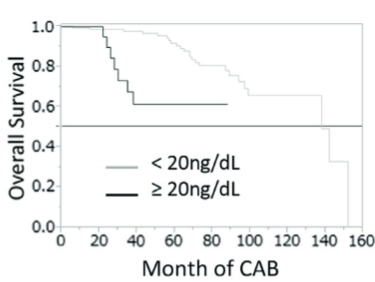

Data behind this chart, as committed beside it:
Testosterone>=20, , Testosterone<20, 
X, Y, X, Y
2, 0.9964, 2, 0.9964
4, 0.9964, 4, 0.9964
6, 0.9964, 6, 0.9957
8, 0.9964, 8, 0.9939
10, 0.9964, 10, 0.9939
12, 0.9964, 12, 0.9939
14, 0.9964, 14, 0.9939
16, 0.9967, 16, 0.9859
18, 0.9989, 18, 0.984
20, 0.9988, 20, 0.984
22, 0.9882, 22, 0.984
24, 0.9429, 24, 0.984
26, 0.8948, 26, 0.984
28, 0.8231, 28, 0.984
30, 0.7726, 30, 0.984
32, 0.7313, 32, 0.9839
34, 0.7305, 34, 0.979
36, 0.6996, 36, 0.9765
38, 0.6571, 38, 0.9765
40, 0.6118, 40, 0.9765
42, 0.6113, 42, 0.9766
44, 0.6113, 44, 0.9691
46, 0.6113, 46, 0.9666
48, 0.6113, 48, 0.9666
50, 0.6113, 50, 0.9667
52, 0.6113, 52, 0.957
54, 0.6113, 54, 0.9517
56, 0.6113, 56, 0.9491
58, 0.6113, 58, 0.9295
60, 0.6113, 60, 0.9169
62, 0.6113, 62, 0.9076
64, 0.6113, 64, 0.8945
66, 0.6099, 66, 0.8792
68, 0.6063, 68, 0.8691
70, 0.6063, 70, 0.8328
72, 0.6063, 72, 0.8196
74, 0.6063, 74, 0.8061
76, 0.6063, 76, 0.8001
78, 0.6063, 78, 0.8001
80, 0.6063, 80, 0.8001
82, 0.6063, 82, 0.8001
84, 0.6063, 84, 0.8001
86, 0.6063, 86, 0.8001
88, 0.6063, 88, 0.7842
, , 90, 0.757
, , 92, 0.7479
, , 94, 0.7476
, , 96, 0.7173
, , 98, 0.6926
, , 100, 0.6641
, , 102, 0.651
, , 104, 0.651
, , 106, 0.651
, , 108, 0.651
, , 110, 0.651
, , 112, 0.651
, , 114, 0.651
, , 116, 0.651
, , 118, 0.651
... 17 more rows
